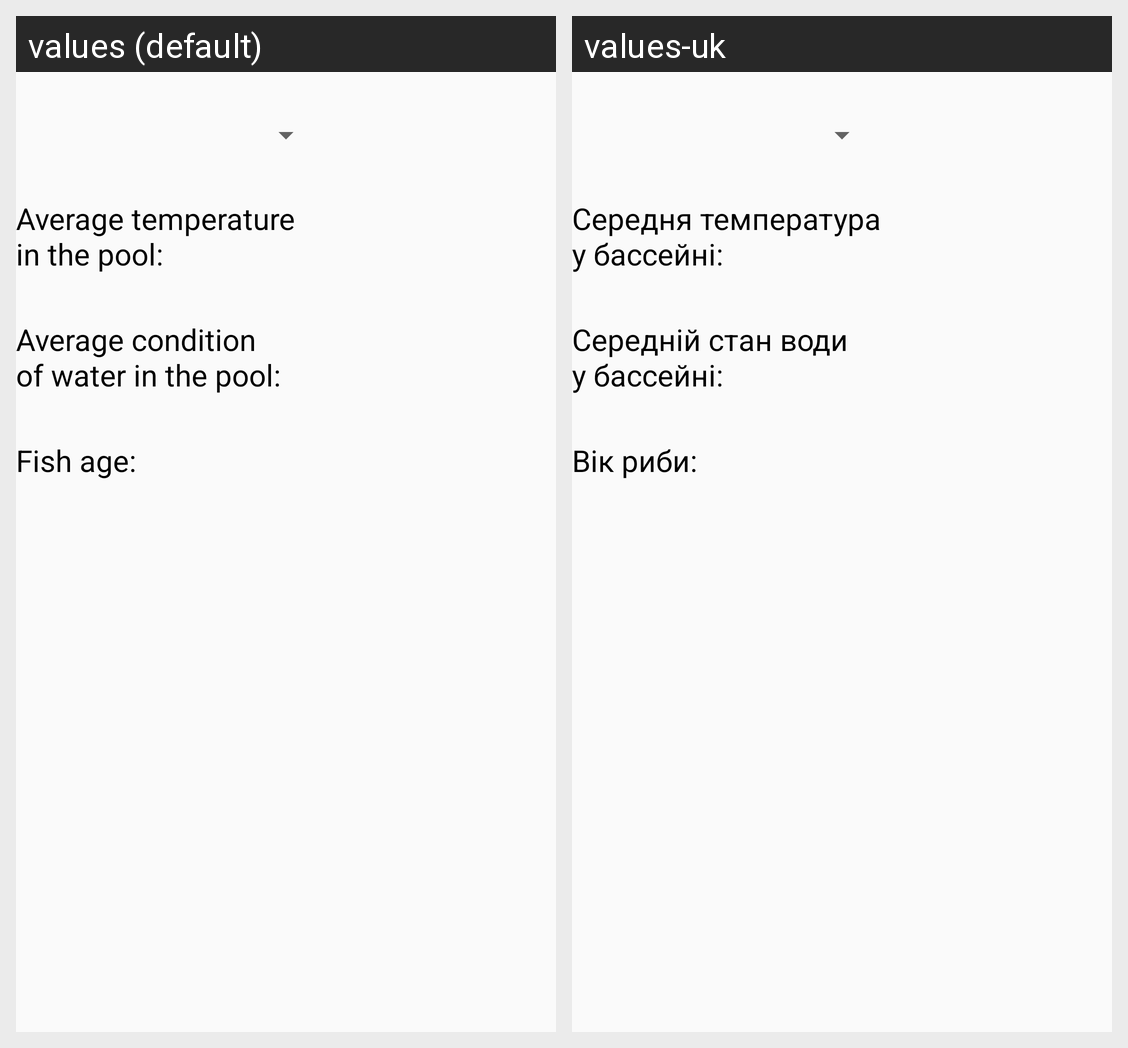

The same Android screen rendered under two of its app's locales, left to right. List the strings drawn on it with the default value and each locale's translation.
Android screen res/layout/activity_spawning.xml rendered under 2 locales, left to right: values (default), values-uk. Device: Nexus 5 (rendered at 1080×1920; each locale shown at half size, 540×960, under a caption strip naming it); theme AppTheme.
Strings drawn on this screen, with the default value and each locale's value (text and hints the layout hard-codes, and strings that could not be matched under every locale, appear in the picture but are not listed):

data_temperature
  values: Average temperature 
      in the pool:
  values-uk: Середня температура 
      у бассейні:

data_water_condition
  values: Average condition 
      of water in the pool:
  values-uk: Середній стан води 
      у бассейні:

data_fish_age
  values: Fish age:
  values-uk: Вік риби:
